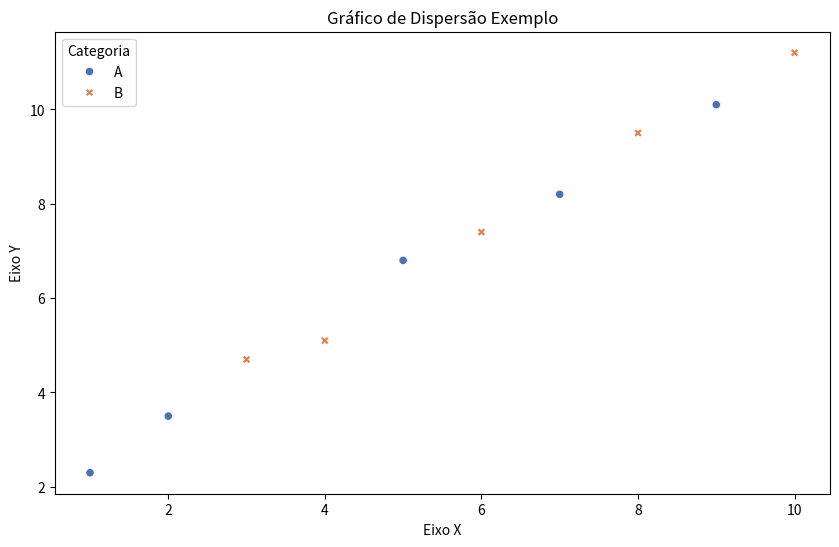

Here is the Python script that generated this plot:
import matplotlib.pyplot as plt
import pandas as pd
import seaborn as sns

# Criação de um DataFrame de exemplo
dados = {
    'x': [1, 2, 3, 4, 5, 6, 7, 8, 9, 10],
    'y': [2.3, 3.5, 4.7, 5.1, 6.8, 7.4, 8.2, 9.5, 10.1, 11.2],
    'categoria': ['A', 'A', 'B', 'B', 'A', 'B', 'A', 'B', 'A', 'B']
}
df = pd.DataFrame(dados)

# Geração do gráfico de dispersão
plt.figure(figsize=(10, 6))
sns.scatterplot(data=df, x='x', y='y', hue='categoria',
                style='categoria', palette='deep')

# Adicionando título e rótulos
plt.title('Gráfico de Dispersão Exemplo')
plt.xlabel('Eixo X')
plt.ylabel('Eixo Y')

# Exibindo o gráfico
plt.legend(title='Categoria')
plt.show()
